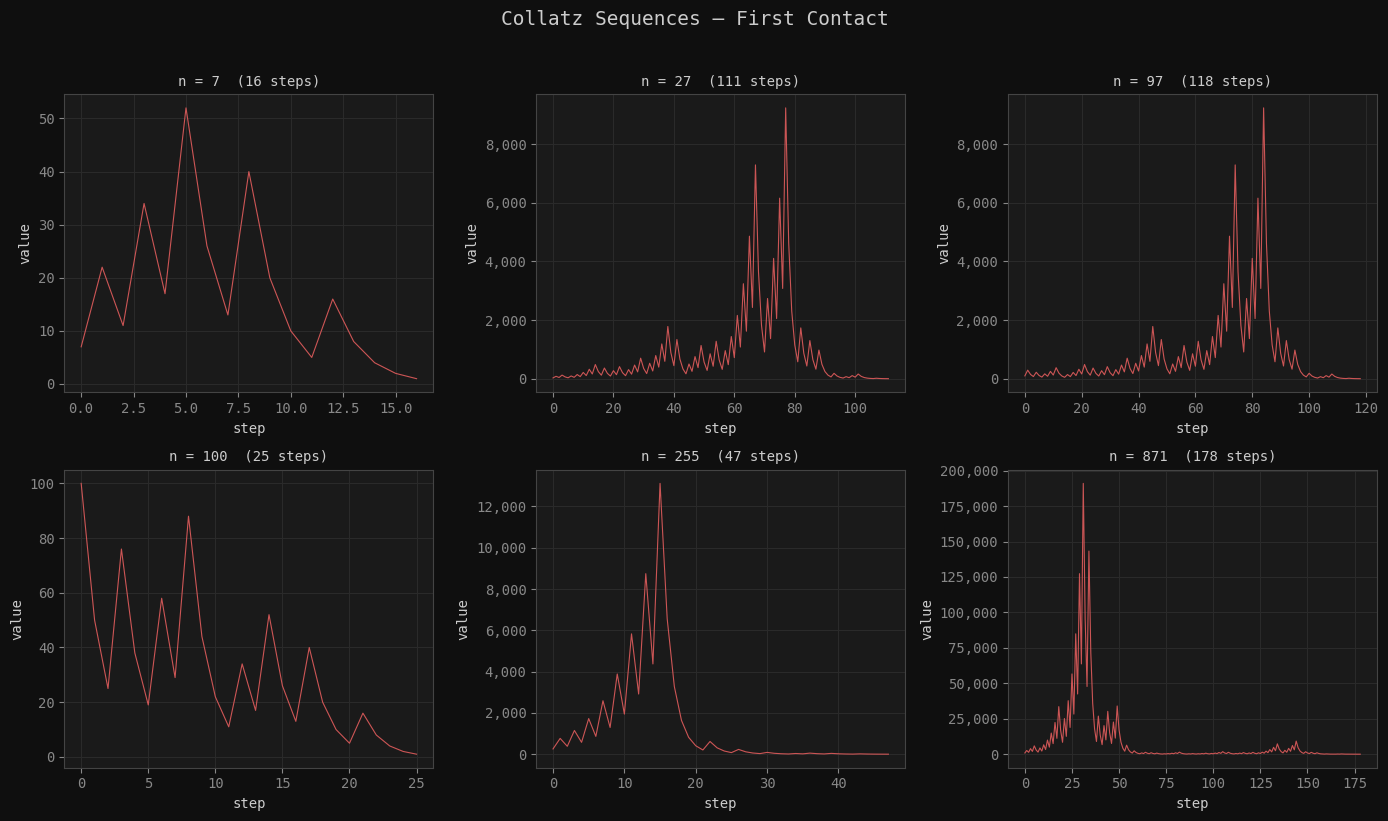
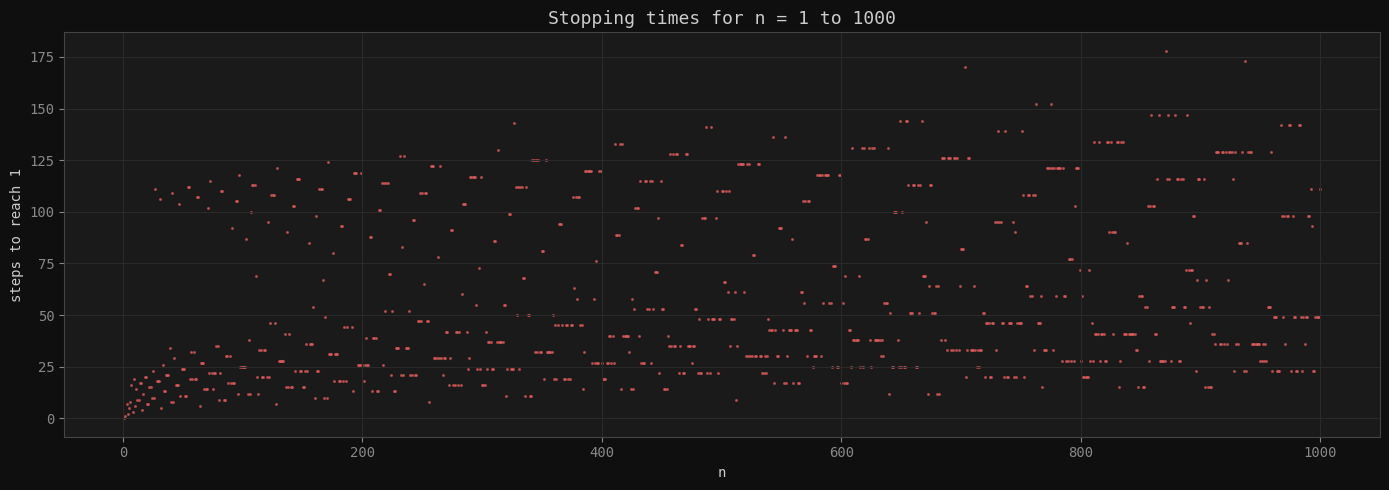
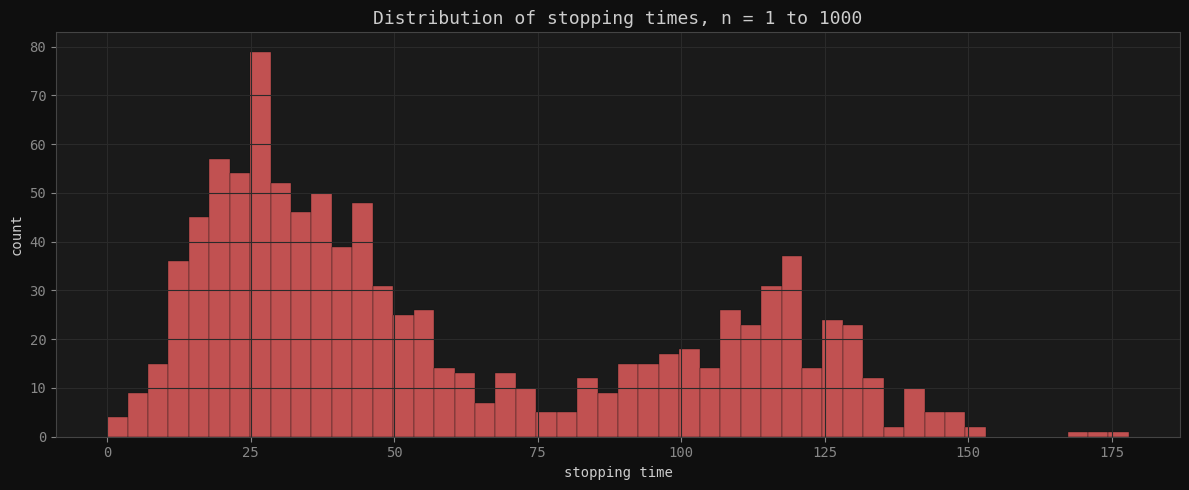

The script that saved these images, in order:
import numpy as np
import matplotlib.pyplot as plt
import matplotlib.ticker as ticker

# Set a consistent style for all notebooks in this project
plt.rcParams.update({
    'figure.facecolor': '#0f0f0f',
    'axes.facecolor': '#1a1a1a',
    'axes.edgecolor': '#444',
    'axes.labelcolor': '#ccc',
    'xtick.color': '#888',
    'ytick.color': '#888',
    'text.color': '#ccc',
    'grid.color': '#2a2a2a',
    'grid.linestyle': '-',
    'axes.grid': True,
    'font.family': 'monospace',
})

ACCENT = '#e05c5c'   # a muted red — feels right for a dead end
SUBTLE = '#5c8de0'   # blue for contrast when needed

def collatz_sequence(n):
    """Return the full Collatz sequence starting at n, ending at 1."""
    if n < 1 or not isinstance(n, int):
        raise ValueError(f"n must be a positive integer, got {n}")
    seq = [n]
    while n != 1:
        n = n // 2 if n % 2 == 0 else 3 * n + 1
        seq.append(n)
    return seq


def stopping_time(n):
    """Return the number of steps to reach 1 from n."""
    return len(collatz_sequence(n)) - 1


def peak(n):
    """Return the maximum value reached in the Collatz sequence from n."""
    return max(collatz_sequence(n))

# A first look at some sequences
for start in [3, 6, 7, 27, 100]:
    seq = collatz_sequence(start)
    print(f"n={start:>4}  steps={stopping_time(start):>4}  peak={peak(start):>8}")
    if len(seq) <= 20:
        print(f"         sequence: {seq}")
    else:
        print(f"         sequence: {seq[:10]} ... {seq[-5:]} (truncated)")
    print()

# Plot a few sequences as trajectories
fig, axes = plt.subplots(2, 3, figsize=(14, 8))
fig.suptitle('Collatz Sequences — First Contact', fontsize=14, y=1.02)

starts = [7, 27, 97, 100, 255, 871]

for ax, start in zip(axes.flat, starts):
    seq = collatz_sequence(start)
    ax.plot(seq, color=ACCENT, linewidth=0.8, alpha=0.9)
    ax.set_title(f'n = {start}  ({stopping_time(start)} steps)', fontsize=10)
    ax.set_xlabel('step')
    ax.set_ylabel('value')
    ax.yaxis.set_major_formatter(ticker.FuncFormatter(lambda x, _: f'{int(x):,}'))

plt.tight_layout()
plt.savefig('01_sequences.png', dpi=150, bbox_inches='tight', facecolor='#0f0f0f')
plt.show()

N = 1000
ns = list(range(1, N + 1))
stopping_times = [stopping_time(n) for n in ns]

fig, ax = plt.subplots(figsize=(14, 5))
ax.scatter(ns, stopping_times, s=1.5, color=ACCENT, alpha=0.6)
ax.set_title(f'Stopping times for n = 1 to {N}', fontsize=13)
ax.set_xlabel('n')
ax.set_ylabel('steps to reach 1')
plt.tight_layout()
plt.savefig('01_stopping_times.png', dpi=150, bbox_inches='tight', facecolor='#0f0f0f')
plt.show()

print(f"Max stopping time in range: {max(stopping_times)} at n={ns[stopping_times.index(max(stopping_times))]}")
print(f"Mean stopping time: {np.mean(stopping_times):.1f}")

fig, ax = plt.subplots(figsize=(12, 5))
ax.hist(stopping_times, bins=50, color=ACCENT, alpha=0.85, edgecolor='#0f0f0f', linewidth=0.3)
ax.set_title(f'Distribution of stopping times, n = 1 to {N}', fontsize=13)
ax.set_xlabel('stopping time')
ax.set_ylabel('count')
plt.tight_layout()
plt.savefig('01_stopping_dist.png', dpi=150, bbox_inches='tight', facecolor='#0f0f0f')
plt.show()
